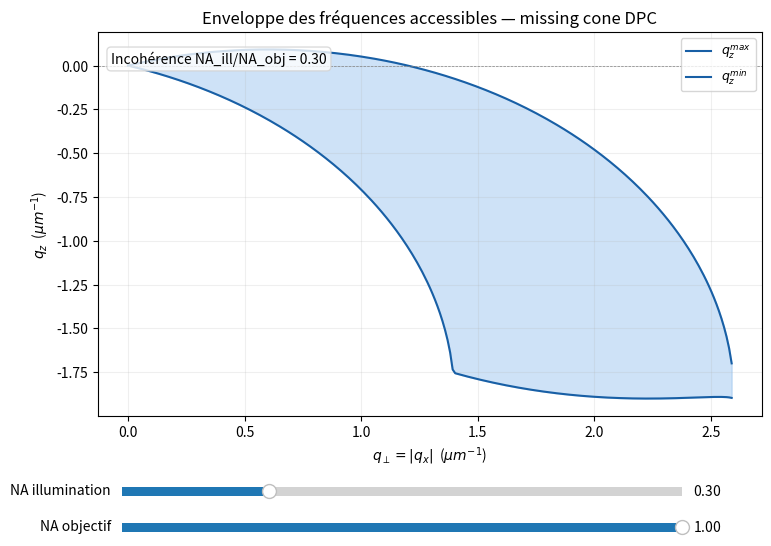

Recreate this plot in Python.
"""
Visual for the "missing cone" effect.
Each transverse frequency q_perp = |q_x| (the frequency space for the problem is symetric so taking a single quarter slice where q_y = 0 is just as general) 
is scanned for t = k_ix on all valid angles according to instrumental limits set by NA_ill and NA_obj,
then an enveloppe is computed on [qz_min(q_perp), qz_max(q_perp)] such that
 q_z = sqrt(k0^2 - ksx^2) - sqrt(k0^2 - kix^2) is verified, which is only defined inside of physical constraints set by Ewald spheres of radius k0.

The enveloppe shrinks faster when q_perp -> 0 as NA_ill << NA_obj
which geometrically defines the missing cone.

In your terminal with the proper env activated, run:
    python missing_cone_dpc.py
"""

import numpy as np
import matplotlib.pyplot as plt
from matplotlib.widgets import Slider

LAMBDA = 0.5  # longueur d'onde en microns (fixe)
N_QPERP = 240  # resolution de l'axe q_perp
N_T = 200       # resolution du balayage sur t = k_ix


def compute_envelope(na_ill: float, na_obj: float, lam: float = LAMBDA):
    """
    Calcule l'enveloppe (qz_min, qz_max) en fonction de q_perp pour des NA donnes.

    Parametres
    ----------
    na_ill : NA d'illumination
    na_obj : NA de l'objectif
    lam    : longueur d'onde

    Retour
    ------
    q_perp : array des frequences transverses (1/microns)
    qz_min, qz_max : arrays des bornes de l'enveloppe (1/microns), np.nan si non atteignable
    """
    k0 = 1.0 / lam
    k_ill = na_ill / lam
    k_obj = na_obj / lam
    q_max = k_ill + k_obj  # plus grande frequence transverse atteignable

    q_perp = np.linspace(0.0, q_max, N_QPERP)
    qz_min = np.full_like(q_perp, np.nan)
    qz_max = np.full_like(q_perp, np.nan)

    for i, qx in enumerate(q_perp):
        # t = k_ix doit satisfaire |t| <= k_ill ET |t + qx| <= k_obj
        t_low = max(-k_ill, -k_obj - qx)
        t_high = min(k_ill, k_obj - qx)
        if t_low > t_high:
            continue  # aucune combinaison valide pour ce q_perp

        t_vals = np.linspace(t_low, t_high, N_T)
        ksx = t_vals + qx

        kix_sq = t_vals ** 2
        ksx_sq = ksx ** 2

        # ne garder que les valeurs physiquement valides (sous la sphere d'Ewald)
        valid = (kix_sq < k0 ** 2) & (ksx_sq < k0 ** 2)
        if not np.any(valid):
            continue

        qz_vals = np.sqrt(k0 ** 2 - ksx_sq[valid]) - np.sqrt(k0 ** 2 - kix_sq[valid])
        qz_min[i] = np.min(qz_vals)
        qz_max[i] = np.max(qz_vals)

    return q_perp, qz_min, qz_max


def main():
    na_ill_init = 0.30
    na_obj_init = 1.0

    fig, ax = plt.subplots(figsize=(8, 6))
    plt.subplots_adjust(left=0.12, bottom=0.28, right=0.95, top=0.92)

    q_perp, qz_min, qz_max = compute_envelope(na_ill_init, na_obj_init)

    line_max, = ax.plot(q_perp, qz_max, color="#185FA5", lw=1.5, label=r"$q_z^{max}$")
    line_min, = ax.plot(q_perp, qz_min, color="#185FA5", lw=1.5, label=r"$q_z^{min}$")
    fill = ax.fill_between(q_perp, qz_min, qz_max, color="#85B7EB", alpha=0.4)

    ax.axhline(0, color="gray", lw=0.5, linestyle="--")
    ax.set_xlabel(r"$q_\perp = |q_x|$  ($\mu m^{-1}$)")
    ax.set_ylabel(r"$q_z$  ($\mu m^{-1}$)")
    ax.set_title("Enveloppe des fréquences accessibles — missing cone DPC")
    ax.legend(loc="upper right", fontsize=9)
    ax.grid(alpha=0.2)

    ratio_text = ax.text(
        0.02, 0.95,
        f"Incohérence NA_ill/NA_obj = {na_ill_init/na_obj_init:.2f}",
        transform=ax.transAxes, fontsize=10, va="top",
        bbox=dict(boxstyle="round", facecolor="white", alpha=0.8, edgecolor="lightgray"),
    )

    # --- Sliders ---
    ax_naill = plt.axes([0.15, 0.14, 0.7, 0.03])
    ax_naobj = plt.axes([0.15, 0.08, 0.7, 0.03])

    s_naill = Slider(ax_naill, "NA illumination", 0.05, 1.0, valinit=na_ill_init, valstep=0.01)
    s_naobj = Slider(ax_naobj, "NA objectif", 0.05, 1.0, valinit=na_obj_init, valstep=0.01)

    def update(_):
        na_ill = s_naill.val
        na_obj = s_naobj.val
        q_perp, qz_min, qz_max = compute_envelope(na_ill, na_obj)

        line_max.set_data(q_perp, qz_max)
        line_min.set_data(q_perp, qz_min)

        # il faut retirer et recreer le fill_between (pas de .set_data dispo)
        nonlocal fill
        fill.remove()
        fill = ax.fill_between(q_perp, qz_min, qz_max, color="#85B7EB", alpha=0.4)

        ratio_text.set_text(f"Incohérence NA_ill/NA_obj = {na_ill/na_obj:.2f}")

        ax.relim()
        ax.autoscale_view()
        fig.canvas.draw_idle()

    s_naill.on_changed(update)
    s_naobj.on_changed(update)

    plt.show()


if __name__ == "__main__":
    main()
